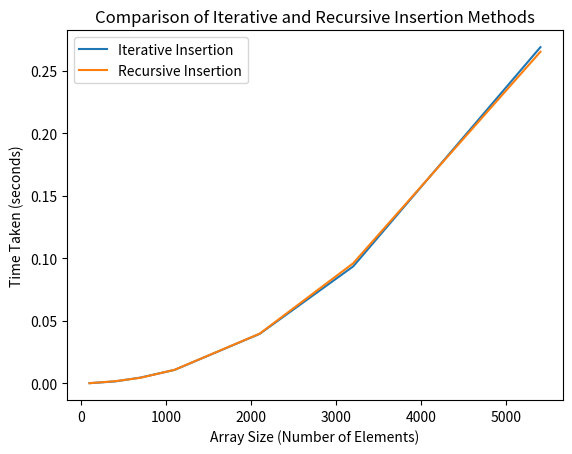

Python code for this plot:
import time
import matplotlib.pyplot as plt
import random

# Create lists to store the time taken for iterative and recursive insertion
iterative_times = []
recursive_times = []

# Create a list of array sizes
array_sizes = [100, 400, 700, 1100, 2100, 3200, 5400]

# Loop through each array size
for size in array_sizes:
    # Create a list of random values
    values = [random.randint(0, 1000) for _ in range(size)]

    # Measure the time taken for iterative insertion
    start_time = time.time()
    array = []
    for value in values:
        if len(array) == 0:
            array.append(value)
        else:
            inserted = False
            for i in range(len(array)):
                if value < array[i]:
                    array.insert(i, value)
                    inserted = True
                    break
            if not inserted:
                array.append(value)
    end_time = time.time()
    iterative_times.append(end_time - start_time)

    # Measure the time taken for recursive insertion
    start_time = time.time()
    array = []
    for value in values:
        if len(array) == 0:
            array.append(value)
        else:
            inserted = False
            for i in range(len(array)):
                if value < array[i]:
                    array.insert(i, value)
                    inserted = True
                    break
            if not inserted:
                array.append(value)
    end_time = time.time()
    recursive_times.append(end_time - start_time)

# Plot the results
plt.plot(array_sizes, iterative_times, label='Iterative Insertion')
plt.plot(array_sizes, recursive_times, label='Recursive Insertion')

# Add labels and title
plt.xlabel('Array Size (Number of Elements)')
plt.ylabel('Time Taken (seconds)')
plt.title('Comparison of Iterative and Recursive Insertion Methods')

# Add legend
plt.legend()

# Show the plot
plt.show()
